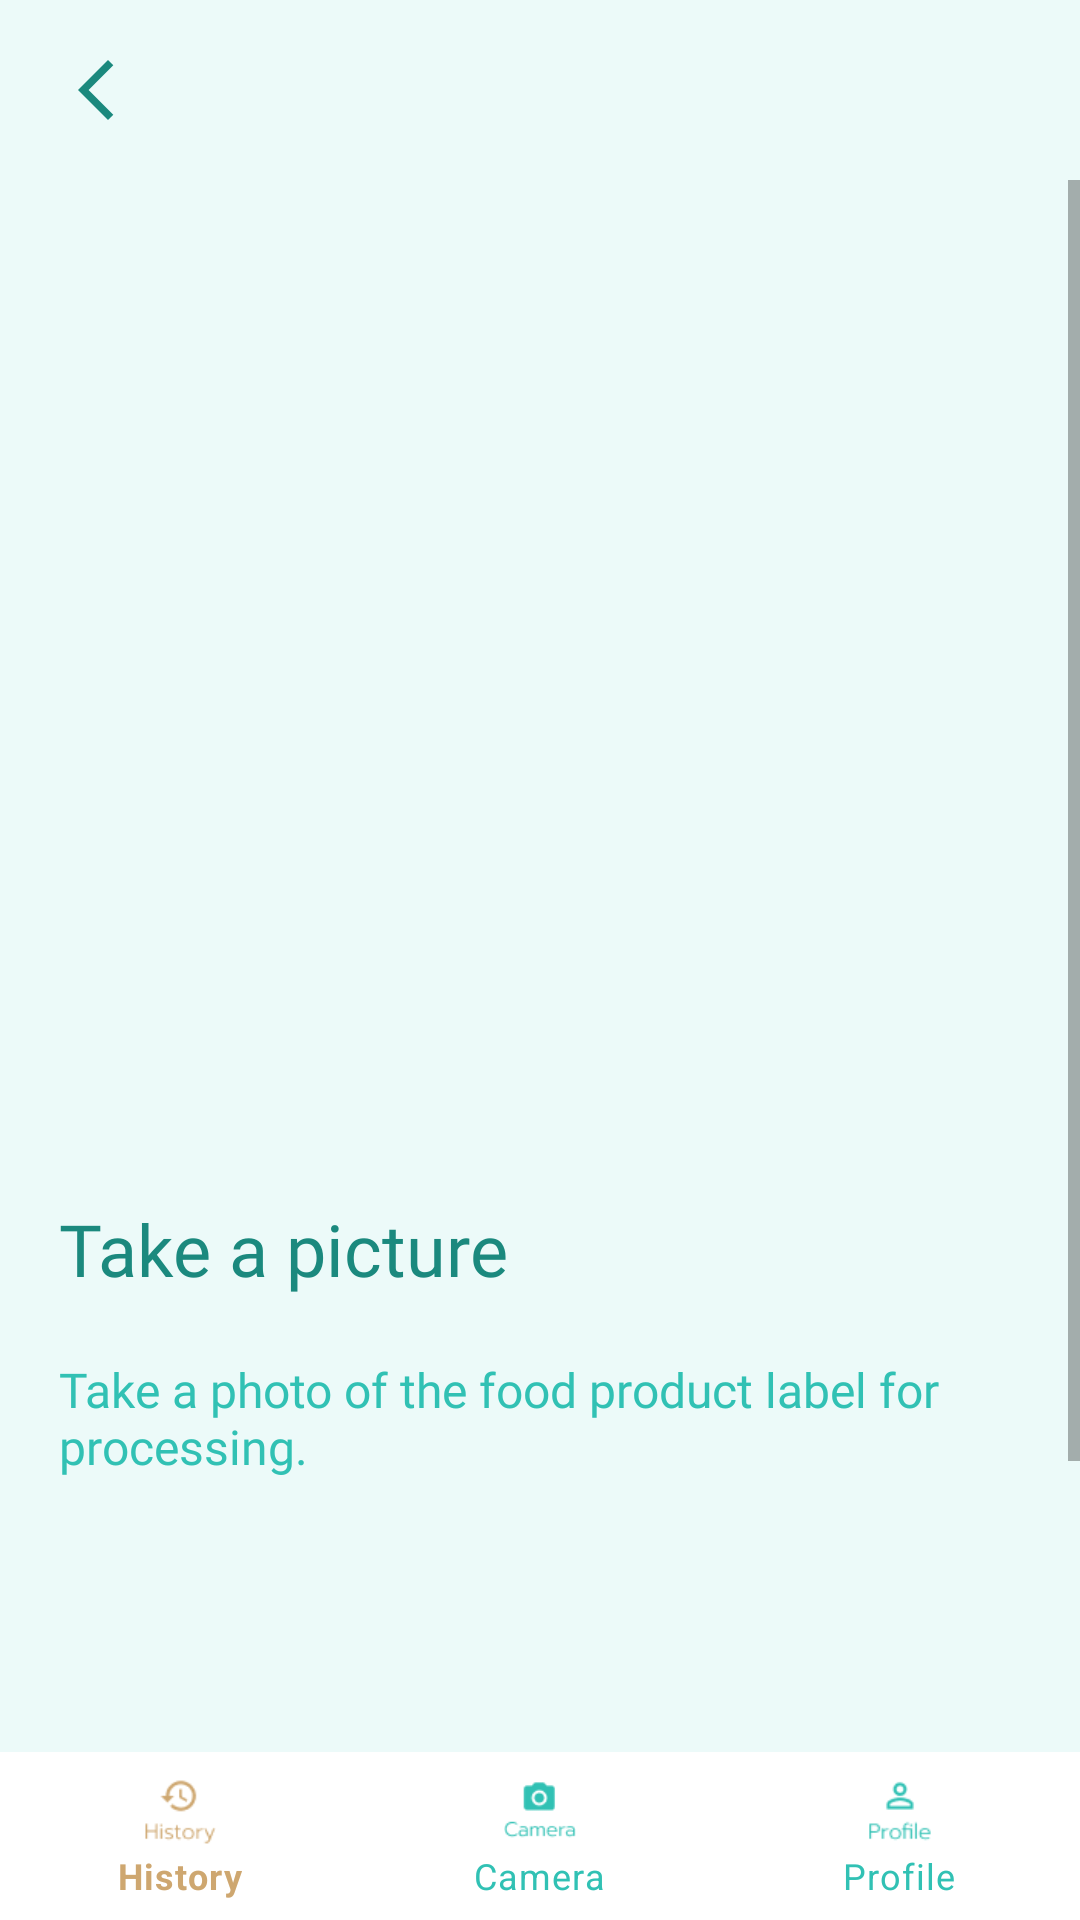

Here is an Android app screen rendered from its layout file. Give the layout XML and the strings, colors and styles it references.
<!-- AndroidManifest.xml: application theme Theme.Illergi -->
<!-- res/layout/manual_2.xml -->
<?xml version="1.0" encoding="utf-8"?>
<RelativeLayout xmlns:android="http://schemas.android.com/apk/res/android"
    xmlns:app="http://schemas.android.com/apk/res-auto"
    xmlns:tools="http://schemas.android.com/tools"
    android:layout_width="match_parent"
    android:layout_height="match_parent"
    tools:context=".Manual2Activity">

    
    <RelativeLayout
        android:id="@+id/header"
        android:layout_width="match_parent"
        android:layout_height="60dp"
        android:layout_alignParentTop="true"
        android:background="@color/background">

        <ImageButton
            android:id="@+id/backArrow"
            android:layout_width="wrap_content"
            android:layout_height="wrap_content"
            android:layout_alignParentLeft="true"
            android:layout_alignParentTop="true"
            android:layout_alignParentBottom="true"
            android:layout_marginLeft="20dp"
            android:layout_centerVertical="true"
            android:background="@color/background"
            app:srcCompat="@drawable/icon_arrow"
            tools:ignore="VectorDrawableCompat" />

    </RelativeLayout>

    
    <RelativeLayout
        android:id="@+id/footer"
        android:layout_width="match_parent"
        android:layout_height="wrap_content"
        android:layout_alignParentBottom="true"
        android:gravity="center">

        <com.google.android.material.bottomnavigation.BottomNavigationView
            android:id="@+id/bottomNavigatorBar"
            android:layout_width="match_parent"
            android:layout_height="wrap_content"
            app:itemBackground="@color/white"
            app:itemIconTint="@drawable/selector"
            app:itemTextColor="@drawable/selector"
            app:menu="@menu/menu_navigation"
            tools:layout_editor_absoluteY="0dp" />

    </RelativeLayout>

    
    <ScrollView
        android:id="@+id/scrollableContents"
        android:layout_width="fill_parent"
        android:layout_height="fill_parent"
        android:layout_above="@id/footer"
        android:layout_below="@id/header"
        android:background="@color/background">

        <androidx.constraintlayout.widget.ConstraintLayout
            android:layout_width="fill_parent"
            android:layout_height="wrap_content"
            android:gravity="center_horizontal"
            android:orientation="vertical">

            <ImageView
                android:id="@+id/imageView"
                android:layout_width="350dp"
                android:layout_height="240dp"
                app:layout_constraintEnd_toEndOf="parent"
                app:layout_constraintHorizontal_bias="0.491"
                app:layout_constraintStart_toStartOf="parent"
                app:layout_constraintTop_toTopOf="parent"
                tools:srcCompat="@tools:sample/avatars" />

            <LinearLayout
                android:id="@+id/Content"
                android:layout_width="wrap_content"
                android:layout_height="wrap_content"
                android:layout_marginTop="100dp"
                android:layout_marginBottom="100dp"
                android:orientation="vertical"
                app:layout_constraintEnd_toEndOf="parent"
                app:layout_constraintHorizontal_bias="0.493"
                app:layout_constraintStart_toStartOf="parent"
                app:layout_constraintTop_toBottomOf="@+id/imageView"
                app:layout_constraintBottom_toTopOf="@id/line">

                <TextView
                    android:id="@+id/TopicText"
                    android:layout_width="wrap_content"
                    android:layout_height="wrap_content"
                    android:fontFamily="@font/prompt_bold"
                    android:gravity="center_horizontal"
                    android:text="Take a picture"
                    android:textColor="@color/green_2"
                    android:textSize="@dimen/manual_size" />

                <TextView
                    android:id="@+id/ContentText"
                    android:layout_width="320dp"
                    android:layout_height="wrap_content"
                    android:layout_marginTop="20dp"
                    android:fontFamily="@font/prompt_light"
                    android:text="Take a photo of the food product label for processing."
                    android:textColor="@color/green_1"
                    android:textSize="@dimen/text_hint_size" />

            </LinearLayout>

            <LinearLayout
                android:id="@+id/line"
                android:layout_width="wrap_content"
                android:layout_height="10dp"
                android:layout_marginTop="100dp"
                android:orientation="horizontal"
                app:layout_constraintEnd_toEndOf="parent"
                app:layout_constraintStart_toStartOf="parent"
                app:layout_constraintTop_toBottomOf="@+id/Content">

                <View
                    android:id="@+id/RecShort1"
                    android:layout_width="30dp"
                    android:layout_height="10dp"
                    android:layout_alignParentLeft="true"
                    android:layout_alignParentTop="true"
                    android:background="@drawable/rec_manual_short" />

                <View
                    android:id="@+id/RecLong"
                    android:layout_width="60dp"
                    android:layout_height="10dp"
                    android:layout_alignParentLeft="true"
                    android:layout_alignParentTop="true"
                    android:layout_marginLeft="20dp"
                    android:background="@drawable/rec_manual_long" />

                <View
                    android:id="@+id/RecShort2"
                    android:layout_width="30dp"
                    android:layout_height="10dp"
                    android:layout_alignParentLeft="true"
                    android:layout_alignParentTop="true"
                    android:layout_marginLeft="20dp"
                    android:background="@drawable/rec_manual_short" />

            </LinearLayout>

            <Button
                android:id="@+id/Next"
                android:layout_width="2000dp"
                android:layout_height="60dp"
                android:layout_marginTop="50dp"
                android:fontFamily="@font/prompt_medium"
                android:gravity="center_horizontal"
                android:text="NEXT"
                android:textSize="@dimen/manual_size"
                app:backgroundTint="@color/yellow"
                app:layout_constraintTop_toTopOf="@id/line"
                app:layout_constraintEnd_toEndOf="parent"
                app:layout_constraintStart_toStartOf="parent" />

        </androidx.constraintlayout.widget.ConstraintLayout>

    </ScrollView>

</RelativeLayout>
<!-- resources referenced by this layout -->
<resources>
  <color name="background">#ECFAF9</color>
  <color name="green_1">#31C1B4</color>
  <color name="green_2">#1B897E</color>
  <color name="white">#FFFFFFFF</color>
  <color name="yellow">#FCC476</color>
  <dimen name="manual_size">24dp</dimen>
  <dimen name="text_hint_size">16dp</dimen>
  <!-- drawable icon_arrow (drawable) -->
  <vector xmlns:android="http://schemas.android.com/apk/res/android"
      android:width="24dp"
      android:height="24dp"
      android:tint="#1B897E"
      android:viewportWidth="24"
      android:viewportHeight="24">
      <path
          android:fillColor="@color/white"
          android:pathData="M17.77,3.77l-1.77,-1.77l-10,10l10,10l1.77,-1.77l-8.23,-8.23z" />
  </vector>
  <!-- drawable rec_manual_long (drawable) -->
  <?xml version="1.0" encoding="utf-8"?>
  <vector
      xmlns:android="http://schemas.android.com/apk/res/android"
      xmlns:aapt="http://schemas.android.com/aapt"
      android:width="40dp"
      android:height="5dp"
      android:viewportWidth="40"
      android:viewportHeight="5"
      >
  
      <group>
  
          <clip-path
              android:pathData="M0 0H40V5H0V0Z"
              />
  
          <path
              android:pathData="M0 0V5H40V0"
              android:fillColor="#1B897E"
              />
  
      </group>
  
  </vector>
  <!-- drawable rec_manual_short (drawable) -->
  <?xml version="1.0" encoding="utf-8"?>
  <vector
      xmlns:android="http://schemas.android.com/apk/res/android"
      xmlns:aapt="http://schemas.android.com/aapt"
      android:width="20dp"
      android:height="5dp"
      android:viewportWidth="20"
      android:viewportHeight="5"
      >
  
      <group>
  
          <clip-path
              android:pathData="M0 0H20V5H0V0Z"
              />
  
          <path
              android:pathData="M0 0V5H20V0"
              android:fillColor="#32C1B4"
              />
  
      </group>
  
  </vector>
  <!-- drawable selector (drawable) -->
  <?xml version="1.0" encoding="utf-8"?>
  <selector xmlns:android="http://schemas.android.com/apk/res/android">
  
      <item
          android:state_selected="true"
          android:color="@color/brown" />
  
      <item
          android:state_selected="false"
          android:color="@color/green_1"/>
  </selector>
  <style name="Theme.Illergi" parent="Theme.MaterialComponents.DayNight.NoActionBar">
          
          <item name="colorPrimary">@color/green_1</item>
          <item name="colorPrimaryVariant">@color/green_2</item>
          <item name="colorOnPrimary">@color/white</item>
          
          <item name="colorSecondary">@color/teal_200</item>
          <item name="colorSecondaryVariant">@color/teal_700</item>
          <item name="colorOnSecondary">@color/black</item>
          
          <item name="android:statusBarColor" tools:targetApi="l">?attr/colorPrimaryVariant</item>
          
      </style>
  <color name="brown">#CEA770</color>
  <color name="teal_200">#FF03DAC5</color>
  <color name="teal_700">#FF018786</color>
  <color name="black">#FF000000</color>
</resources>
